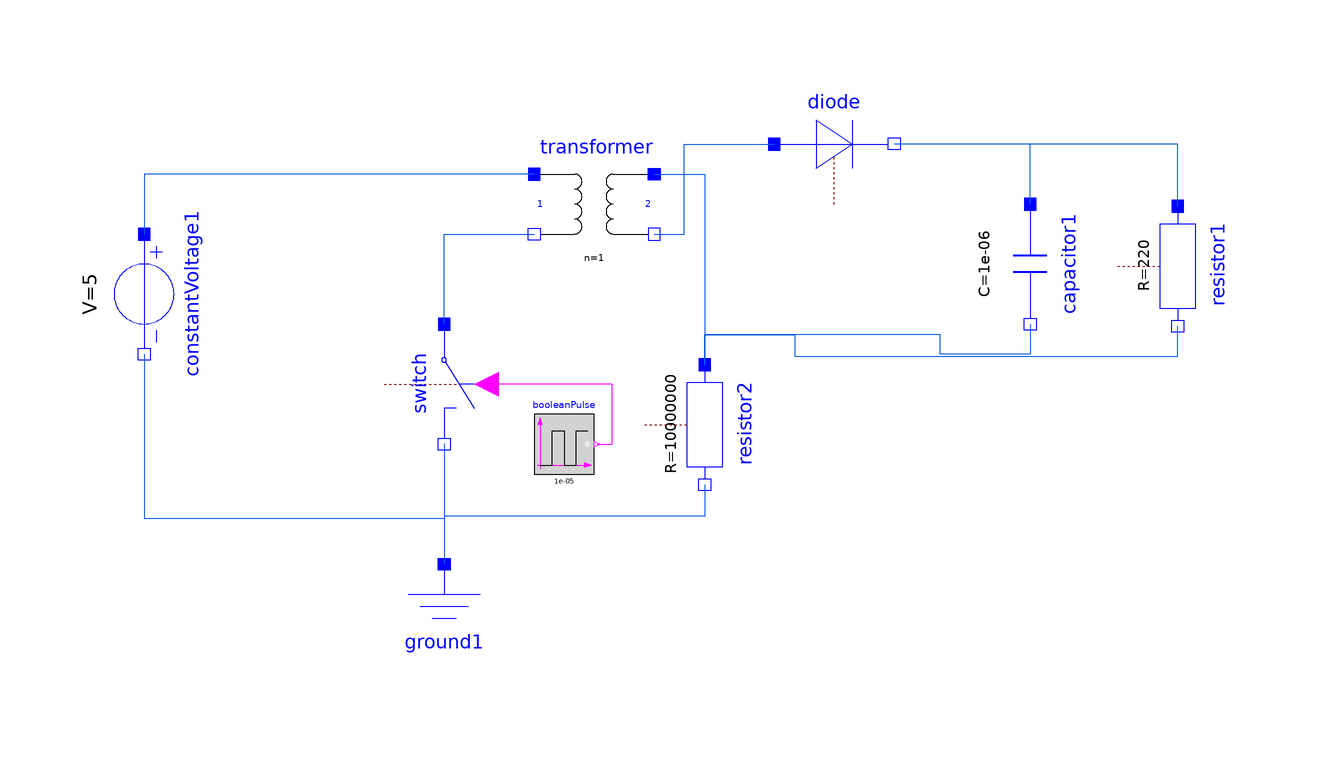

This picture is the connection diagram that the Modelica source below describes through its graphical annotations.

model FlybackIdeal
  Modelica.Electrical.Analog.Ideal.IdealDiode diode(Vknee = 0) annotation(Placement(visible = true, transformation(origin = {35, 25}, extent = {{-10, -10}, {10, 10}}, rotation = -360)));
  Modelica.Electrical.Analog.Basic.Ground ground1 annotation(Placement(visible = true, transformation(origin = {-30, -55}, extent = {{-10, -10}, {10, 10}}, rotation = 0)));
  Modelica.Electrical.Analog.Basic.Resistor resistor1(R = 220) annotation(Placement(visible = true, transformation(origin = {92.33, 4.636}, extent = {{-10, -10}, {10, 10}}, rotation = -90)));
  Modelica.Electrical.Analog.Sources.ConstantVoltage constantVoltage1(V = 5) annotation(Placement(visible = true, transformation(origin = {-80, 0}, extent = {{-10, -10}, {10, 10}}, rotation = -90)));
  Modelica.Electrical.Analog.Ideal.IdealOpeningSwitch switch(Ron = 1e-5) annotation(Placement(visible = true, transformation(origin = {-30, -15}, extent = {{-10, -10}, {10, 10}}, rotation = -90)));
  Modelica.Blocks.Sources.BooleanPulse booleanPulse(period = 10e-6, width = 33.33) annotation(Placement(visible = true, transformation(origin = {-10, -25}, extent = {{-5, -5}, {5, 5}}, rotation = 0)));
  Modelica.Electrical.Analog.Basic.Resistor resistor2(R = 10000000) annotation(Placement(visible = true, transformation(origin = {13.454, -21.802}, extent = {{-10, -10}, {10, 10}}, rotation = -90)));
  Modelica.Electrical.Analog.Basic.Capacitor capacitor1(C = 1e-06) annotation(Placement(visible = true, transformation(origin = {67.686, 5}, extent = {{-10, -10}, {10, 10}}, rotation = -90)));
  Modelica.Electrical.Analog.Ideal.IdealTransformer transformer(n = 1, considerMagnetization = true, Lm1 = 0.003) annotation(Placement(visible = true, transformation(origin = {-5, 15}, extent = {{-10, -10}, {10, 10}}, rotation = 0)));
equation
  connect(constantVoltage1.n, ground1.p) annotation(Line(visible = true, origin = {-62.5, -43.613}, points = {{-17.5, 33.613}, {-17.5, 6.25}, {32.5, 6.25}, {32.5, -1.387}}, color = {10, 90, 224}));
  connect(switch.n, ground1.p) annotation(Line(visible = true, origin = {-35, -39.954}, points = {{5, 14.954}, {5, 2.5}, {5, 2.5}, {5, -5.046}}, color = {10, 90, 224}));
  connect(booleanPulse.y, switch.control) annotation(Line(visible = true, origin = {-7.875, -20}, points = {{3.375, -5}, {5.875, -5}, {5.875, 5}, {-15.125, 5}}, color = {255, 0, 255}));
  connect(resistor2.n, ground1.p) annotation(Line(visible = true, origin = {-15.773, -37.878}, points = {{29.227, 6.076}, {29.227, 0.8}, {-14.227, 0.8}, {-14.227, -7.122}}, color = {10, 90, 224}));
  connect(resistor1.p, diode.n) annotation(Line(visible = true, points = {{15.777, -6.909}, {15.777, 3.455}, {-31.553, 3.455}}, color = {10, 90, 224}, origin = {76.553, 21.545}));
  connect(resistor2.p, resistor1.n) annotation(Line(visible = true, points = {{-31.292, -3.219}, {-31.292, 1.781}, {-16.292, 1.781}, {-16.292, -1.781}, {47.584, -1.781}, {47.584, 3.219}}, color = {10, 90, 224}, origin = {44.746, -8.583}));
  connect(capacitor1.p, diode.n) annotation(Line(visible = true, origin = {60.124, 21.667}, points = {{7.562, -6.667}, {7.562, 3.333}, {-15.124, 3.333}}, color = {10, 90, 224}));
  connect(capacitor1.n, resistor2.p) annotation(Line(visible = true, origin = {44.609, -8.401}, points = {{23.077, 3.401}, {23.077, -1.599}, {8.077, -1.599}, {8.077, 1.599}, {-31.155, 1.599}, {-31.155, -3.401}}, color = {10, 90, 224}));
  connect(switch.p, transformer.n1) annotation(Line(visible = true, origin = {-25, 5}, points = {{-5, -10}, {-5, 5}, {10, 5}}, color = {10, 90, 224}));
  connect(transformer.p1, constantVoltage1.p) annotation(Line(visible = true, origin = {-58.333, 16.667}, points = {{43.333, 3.333}, {-21.667, 3.333}, {-21.667, -6.667}}, color = {10, 90, 224}));
  connect(transformer.n2, diode.p) annotation(Line(visible = true, origin = {12.5, 17.5}, points = {{-7.5, -7.5}, {-2.5, -7.5}, {-2.5, 7.5}, {12.5, 7.5}}, color = {10, 90, 224}));
  connect(transformer.p2, resistor2.p) annotation(Line(visible = true, origin = {10.636, 9.399}, points = {{-5.636, 10.601}, {2.818, 10.601}, {2.818, -21.201}}, color = {10, 90, 224}));
  annotation(uses(Modelica(version = "3.2.3")), experiment(StopTime = 2, Interval = 1e-6), Diagram(coordinateSystem(extent = {{-150, -90}, {150, 90}}, preserveAspectRatio = true, initialScale = 0.1, grid = {5, 5})), Icon(coordinateSystem(extent = {{-100, -100}, {100, 100}}, preserveAspectRatio = true, initialScale = 0.1, grid = {10, 10}), graphics = {Rectangle(visible = true, lineColor = {0, 114, 195}, fillColor = {255, 255, 255}, extent = {{-100, -100}, {100, 100}}, radius = 25), Text(visible = true, textColor = {64, 64, 64}, extent = {{-150, 110}, {150, 150}}, textString = "%name")}));
end FlybackIdeal;